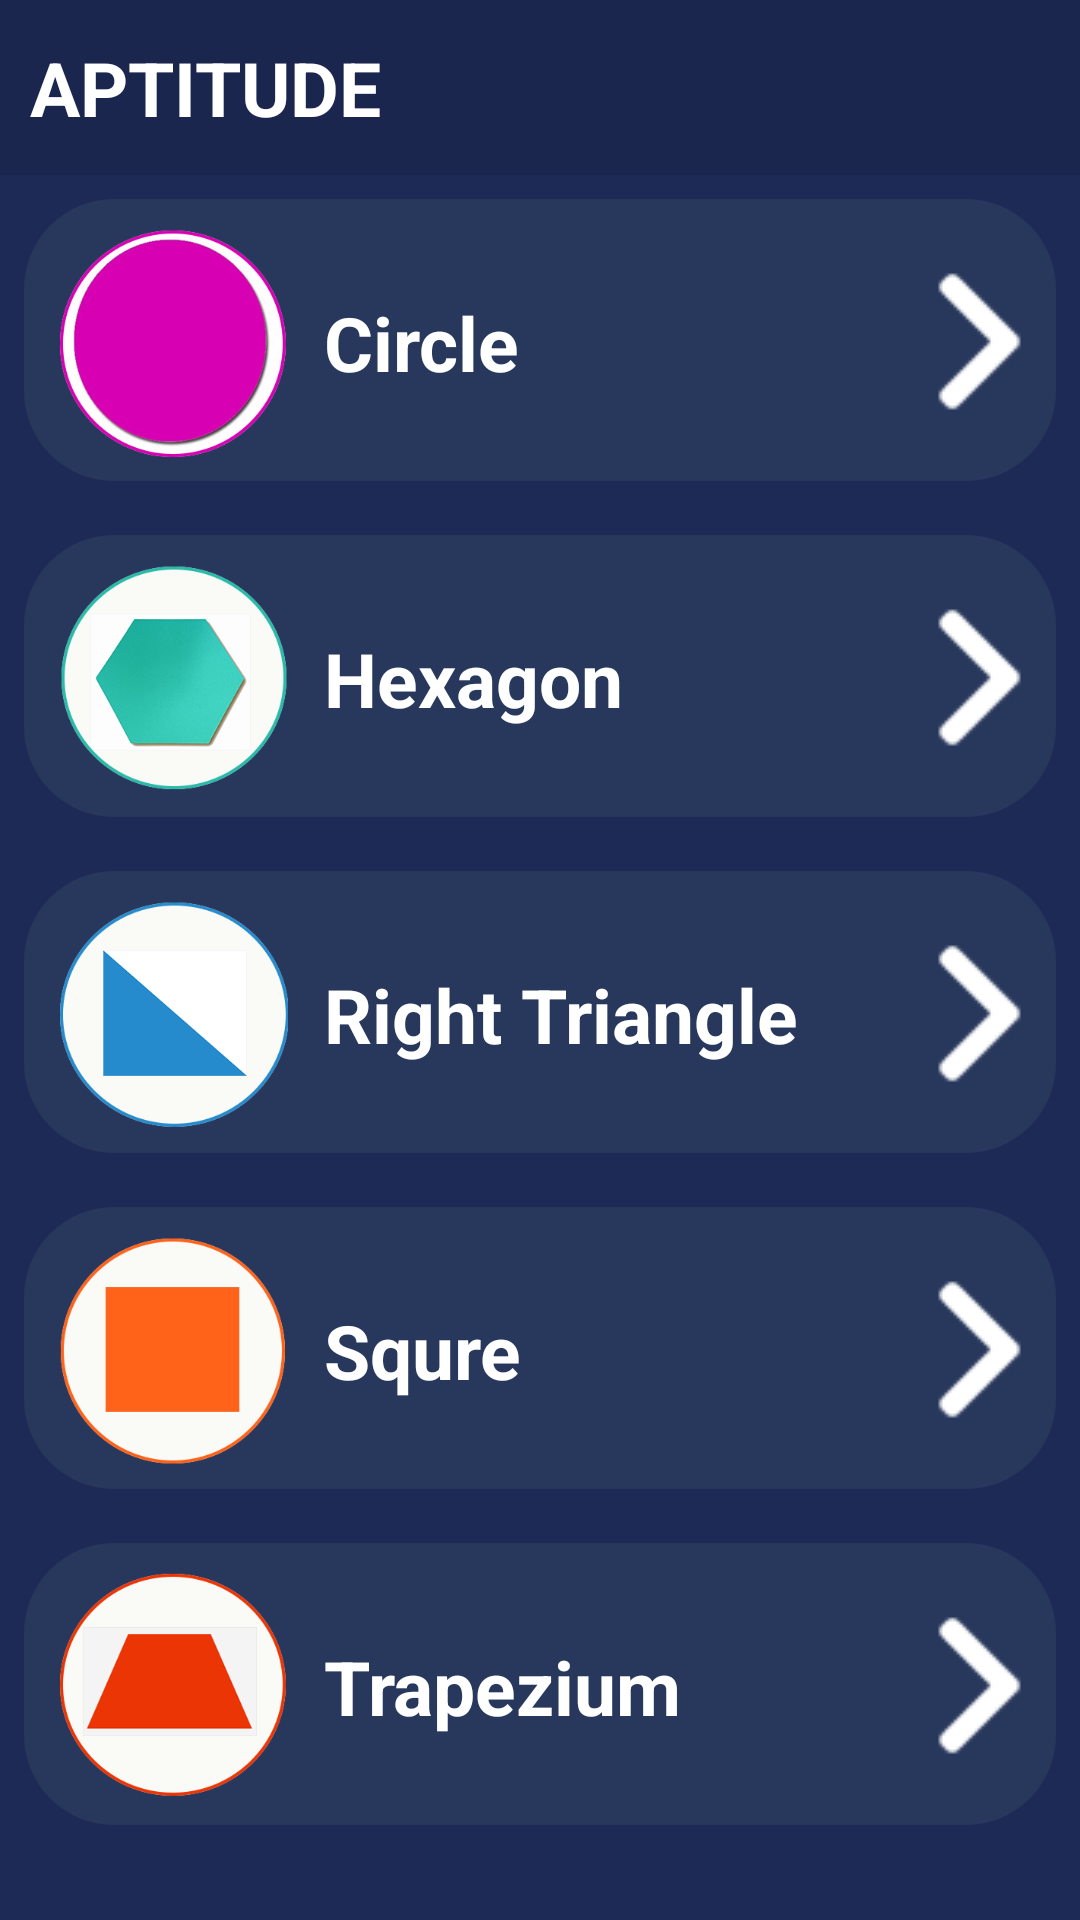

Produce the Android XML layout that renders to this screen, including the resource entries it uses.
<!-- AndroidManifest.xml: application theme AppTheme -->
<!-- res/layout/activity_tips_view_more.xml -->
<?xml version="1.0" encoding="utf-8"?>
<LinearLayout xmlns:android="http://schemas.android.com/apk/res/android"
    xmlns:app="http://schemas.android.com/apk/res-auto"
    xmlns:tools="http://schemas.android.com/tools"
    android:layout_width="match_parent"
    android:layout_height="match_parent"
    android:orientation="vertical"
    tools:context=".TipsViewMore">
    <LinearLayout
        android:layout_weight="10"
        android:background="#1a264e"
        android:orientation="horizontal"
        android:layout_width="match_parent"
        android:layout_height="match_parent">

        <TextView
            android:text="APTITUDE"
            android:layout_gravity="center"
            android:textSize="25dp"
            android:textStyle="bold"
            android:layout_marginLeft="10dp"
            android:textColor="#ffffff"
            android:layout_weight="1"
            android:layout_width="match_parent"
            android:layout_height="wrap_content" />

    </LinearLayout>

    <ScrollView
        android:background="#1d2a56"
        android:layout_weight="1"
        android:layout_width="match_parent"
        android:layout_height="match_parent"
        >

        <LinearLayout
            android:orientation="vertical"
            android:layout_width="match_parent"
            android:layout_height="match_parent">

            <RelativeLayout
                android:orientation="horizontal"
                android:clickable="true"
                android:background="@drawable/borderlayoutforviewmore"
                android:layout_margin="8dp"
                android:id="@+id/circle"
                android:layout_width="match_parent"
                android:layout_height="wrap_content">
                <ImageButton
                    android:layout_width="wrap_content"
                    android:layout_height="wrap_content"
                    android:maxHeight="100dp"
                    android:clickable="false"
                    android:maxWidth="100dp"
                    android:adjustViewBounds="true"
                    android:scaleType="fitCenter"
                    android:backgroundTint="#00000000"
                    android:id="@+id/imgcircle"
                    android:src="@drawable/circle"/>
                <TextView
                    android:layout_toRightOf="@id/imgcircle"
                    android:layout_centerVertical="true"
                    android:layout_width="wrap_content"
                    android:layout_height="wrap_content"
                    android:textStyle="bold"
                    android:textSize="25dp"
                    android:textColor="@color/white"
                    android:clickable="false"
                    android:text="Circle"/>
                <ImageView
                    android:clickable="false"
                    android:layout_centerVertical="true"
                    android:layout_alignParentRight="true"
                    android:src="@drawable/arrow50"
                    android:layout_width="wrap_content"
                    android:layout_height="wrap_content"
                    />
            </RelativeLayout>
            <RelativeLayout
                android:orientation="horizontal"
                android:clickable="true"
                android:background="@drawable/borderlayoutforviewmore"
                android:layout_margin="8dp"
                android:id="@+id/hexagon"
                android:layout_width="match_parent"
                android:layout_height="wrap_content">
                <ImageButton
                    android:layout_width="wrap_content"
                    android:layout_height="wrap_content"
                    android:maxHeight="100dp"
                    android:clickable="false"
                    android:maxWidth="100dp"
                    android:adjustViewBounds="true"
                    android:scaleType="fitCenter"
                    android:backgroundTint="#00000000"
                    android:id="@+id/imghexagon"
                    android:src="@drawable/hexagon"/>
                <TextView
                    android:layout_toRightOf="@id/imghexagon"
                    android:layout_centerVertical="true"
                    android:layout_width="wrap_content"
                    android:layout_height="wrap_content"
                    android:textStyle="bold"
                    android:textSize="25dp"
                    android:textColor="@color/white"
                    android:clickable="false"
                    android:text="Hexagon"/>
                <ImageView
                    android:clickable="false"
                    android:layout_centerVertical="true"
                    android:layout_alignParentRight="true"
                    android:src="@drawable/arrow50"
                    android:layout_width="wrap_content"
                    android:layout_height="wrap_content"
                    />
            </RelativeLayout>
            <RelativeLayout
                android:orientation="horizontal"
                android:clickable="true"
                android:background="@drawable/borderlayoutforviewmore"
                android:layout_margin="8dp"
                android:id="@+id/righttriangle"
                android:layout_width="match_parent"
                android:layout_height="wrap_content">
                <ImageButton
                    android:layout_width="wrap_content"
                    android:layout_height="wrap_content"
                    android:maxHeight="100dp"
                    android:clickable="false"
                    android:maxWidth="100dp"
                    android:adjustViewBounds="true"
                    android:scaleType="fitCenter"
                    android:backgroundTint="#00000000"
                    android:id="@+id/imgrighttriangle"
                    android:src="@drawable/righttriangle"/>
                <TextView
                    android:layout_toRightOf="@id/imgrighttriangle"
                    android:layout_centerVertical="true"
                    android:layout_width="wrap_content"
                    android:layout_height="wrap_content"
                    android:textStyle="bold"
                    android:textSize="25dp"
                    android:textColor="@color/white"
                    android:clickable="false"
                    android:text="Right Triangle"/>
                <ImageView
                    android:clickable="false"
                    android:layout_centerVertical="true"
                    android:layout_alignParentRight="true"
                    android:src="@drawable/arrow50"
                    android:layout_width="wrap_content"
                    android:layout_height="wrap_content"
                    />
            </RelativeLayout>
            <RelativeLayout
                android:orientation="horizontal"
                android:clickable="true"
                android:background="@drawable/borderlayoutforviewmore"
                android:layout_margin="8dp"
                android:id="@+id/squre"
                android:layout_width="match_parent"
                android:layout_height="wrap_content">
                <ImageButton
                    android:layout_width="wrap_content"
                    android:layout_height="wrap_content"
                    android:maxHeight="100dp"
                    android:clickable="false"
                    android:maxWidth="100dp"
                    android:adjustViewBounds="true"
                    android:scaleType="fitCenter"
                    android:backgroundTint="#00000000"
                    android:id="@+id/imgsqure"
                    android:src="@drawable/squre"/>
                <TextView
                    android:layout_toRightOf="@id/imgsqure"
                    android:layout_centerVertical="true"
                    android:layout_width="wrap_content"
                    android:layout_height="wrap_content"
                    android:textStyle="bold"
                    android:textSize="25dp"
                    android:textColor="@color/white"
                    android:clickable="false"
                    android:text="Squre"/>
                <ImageView
                    android:clickable="false"
                    android:layout_centerVertical="true"
                    android:layout_alignParentRight="true"
                    android:src="@drawable/arrow50"
                    android:layout_width="wrap_content"
                    android:layout_height="wrap_content"
                    />
            </RelativeLayout>
            <RelativeLayout
                android:orientation="horizontal"
                android:clickable="true"
                android:background="@drawable/borderlayoutforviewmore"
                android:layout_margin="8dp"
                android:id="@+id/trapezium"
                android:layout_width="match_parent"
                android:layout_height="wrap_content">
                <ImageButton
                    android:layout_width="wrap_content"
                    android:layout_height="wrap_content"
                    android:maxHeight="100dp"
                    android:clickable="false"
                    android:maxWidth="100dp"
                    android:adjustViewBounds="true"
                    android:scaleType="fitCenter"
                    android:backgroundTint="#00000000"
                    android:id="@+id/imgtrapezium"
                    android:src="@drawable/trapezium"/>
                <TextView
                    android:layout_toRightOf="@id/imgtrapezium"
                    android:layout_centerVertical="true"
                    android:layout_width="wrap_content"
                    android:layout_height="wrap_content"
                    android:textStyle="bold"
                    android:textSize="25dp"
                    android:textColor="@color/white"
                    android:clickable="false"
                    android:text="Trapezium"/>
                <ImageView
                    android:clickable="false"
                    android:layout_centerVertical="true"
                    android:layout_alignParentRight="true"
                    android:src="@drawable/arrow50"
                    android:layout_width="wrap_content"
                    android:layout_height="wrap_content"
                    />
            </RelativeLayout>

        </LinearLayout>


    </ScrollView>

</LinearLayout>
<!-- resources referenced by this layout -->
<resources>
  <color name="white">#FFFFFF</color>
  <!-- drawable arrow50: png bitmap (drawable, 3431 bytes) -->
  <!-- drawable borderlayoutforviewmore (drawable) -->
  <?xml version="1.0" encoding="utf-8"?>
  <layer-list xmlns:android="http://schemas.android.com/apk/res/android">
      <item>
          <shape android:shape="rectangle">
              <corners android:radius="2dp" />
          </shape>
      </item>
  
      <item
          android:left="0dp"
          android:right="0dp"
          android:top="0dp"
          android:bottom="2dp">
          <shape android:shape="rectangle">
              <solid android:color="#28385c"/>
              <corners android:radius="30dp" />
          </shape>
      </item>
  </layer-list>
  <!-- drawable circle: png bitmap (drawable, 45339 bytes) -->
  <!-- drawable hexagon: png bitmap (drawable, 56531 bytes) -->
  <!-- drawable righttriangle: png bitmap (drawable, 19136 bytes) -->
  <!-- drawable squre: png bitmap (drawable, 15358 bytes) -->
  <!-- drawable trapezium: png bitmap (drawable, 19193 bytes) -->
  <style name="AppTheme" parent="Theme.AppCompat.Light.NoActionBar">
          
          <item name="colorPrimary">@color/colorPrimary</item>
          <item name="colorPrimaryDark">@color/colorPrimaryDark</item>
          <item name="colorAccent">@color/colorAccent</item>
      </style>
  <color name="colorPrimary">#2a365e</color>
  <color name="colorPrimaryDark">#2a49a7</color>
  <color name="colorAccent">#FF4081</color>
</resources>
